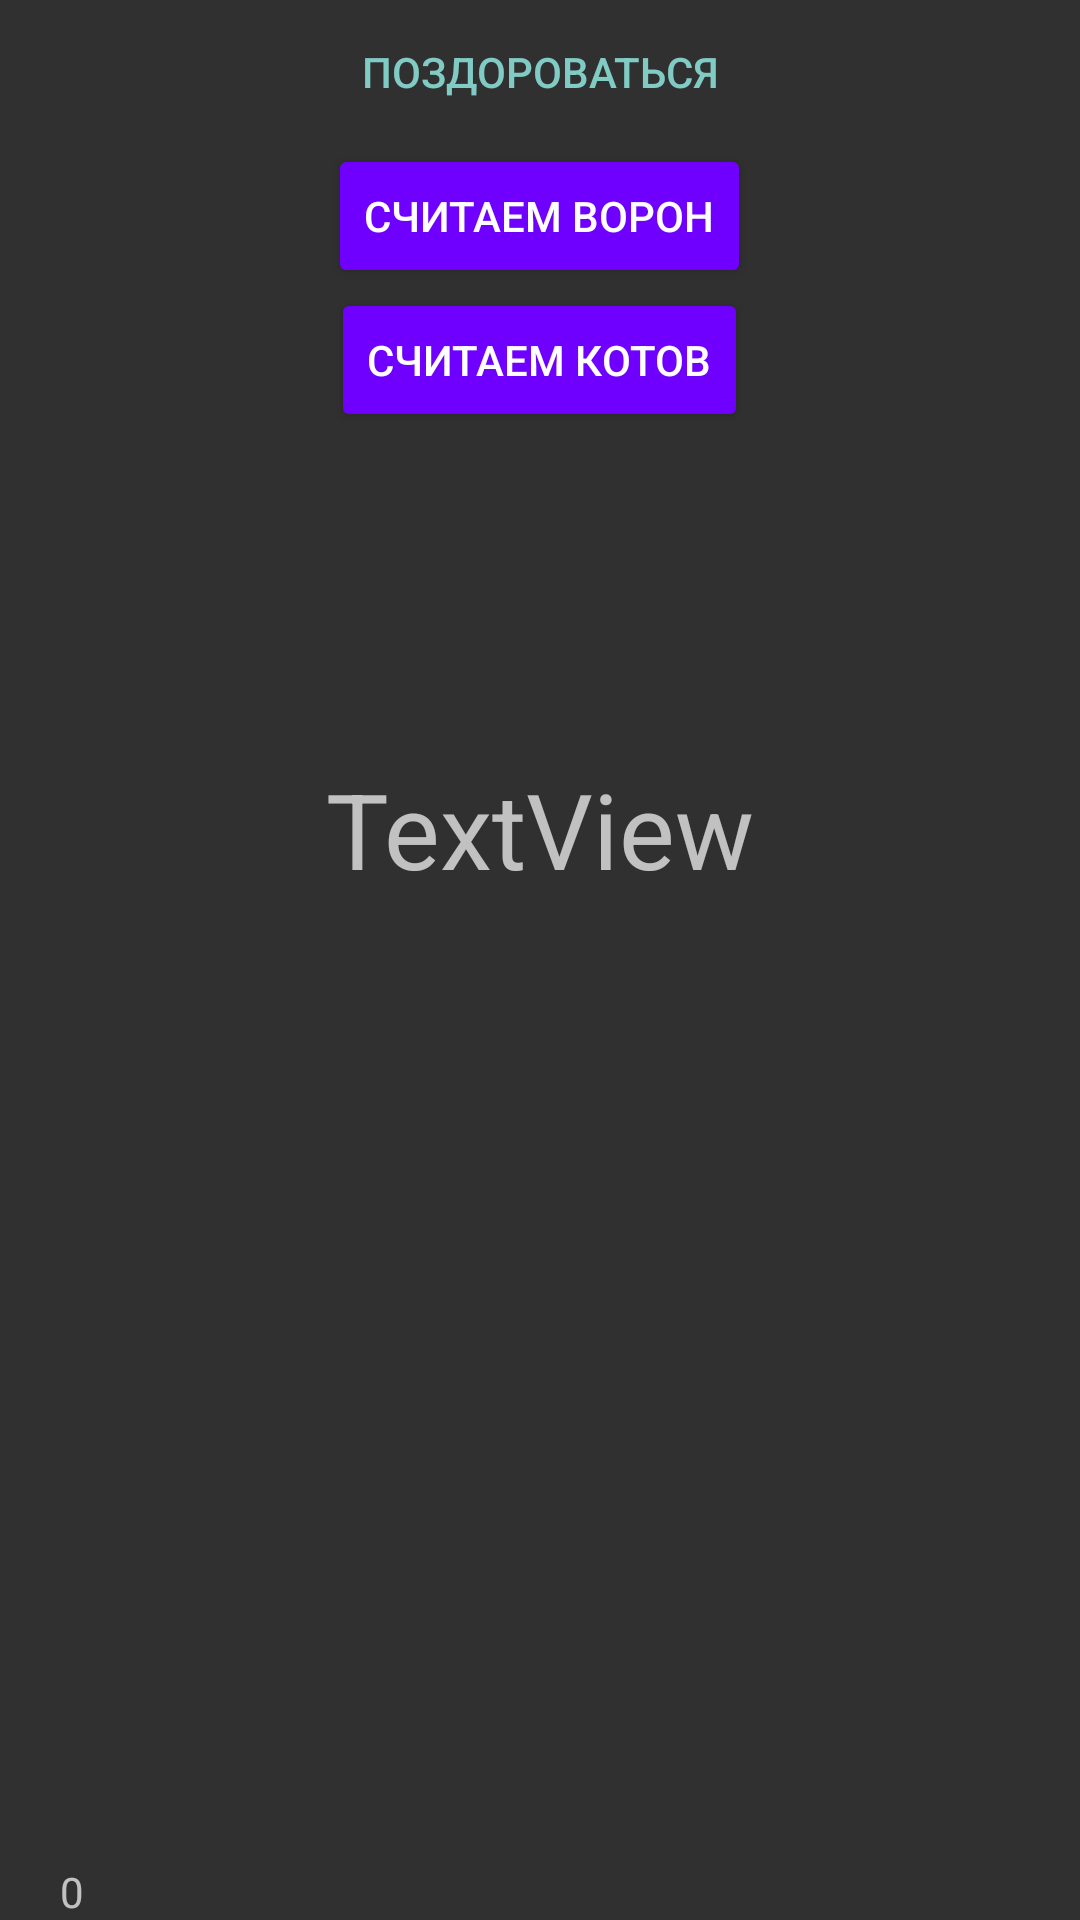

Produce the Android XML layout that renders to this screen, including the resource entries it uses.
<!-- AndroidManifest.xml: application theme AppTheme3 -->
<!-- res/layout/vorony_count.xml -->
<?xml version="1.0" encoding="utf-8"?>
<LinearLayout xmlns:android="http://schemas.android.com/apk/res/android"
    xmlns:tools="http://schemas.android.com/tools"
    android:layout_width="match_parent"
    android:layout_height="match_parent"
    android:orientation="horizontal">

    <RelativeLayout
        android:layout_width="match_parent"
        android:layout_height="match_parent">


        <Button
            android:id="@+id/buttonHello"
            style="@style/Widget.AppCompat.Button.Borderless.Colored"
            android:layout_width="wrap_content"
            android:layout_height="wrap_content"
            android:layout_alignParentTop="true"
            android:layout_centerHorizontal="true"
            android:onClick="onClick"
            android:text="Поздороваться" />

        <Button
            android:id="@+id/buttonCrowsCounter"
            android:layout_width="wrap_content"
            android:layout_height="wrap_content"
            android:layout_centerHorizontal="true"
            android:text="Считаем ворон"
            android:layout_below="@+id/buttonHello" />
        <Button
            android:id="@+id/buttonCatsCounter"
            android:layout_width="wrap_content"
            android:layout_height="wrap_content"
            android:layout_centerHorizontal="true"
            android:text="Считаем котов"
            android:layout_below="@+id/buttonCrowsCounter" />
        <TextView
            android:id="@+id/textView2"
            android:layout_width="wrap_content"
            android:layout_height="wrap_content"
            android:layout_below="@+id/buttonCrowsCounter"
            android:layout_centerHorizontal="true"
            android:layout_marginTop="157dp"
            android:text="TextView"
            android:textSize="35sp" />

        <TextView
            android:id="@+id/dig_LAC"
            android:layout_width="wrap_content"
            android:layout_height="wrap_content"
            android:text="0"
            android:layout_below="@+id/editText"
            android:layout_alignParentBottom="true"
            android:layout_marginLeft="20dp"
            android:layout_marginStart="20dp"
            android:layout_marginTop="28dp" />

    </RelativeLayout>
</LinearLayout>
<!-- resources referenced by this layout -->
<resources>
  <style name="AppTheme3" parent="Theme.AppCompat">
          
  
          <item name="colorPrimary">#005589</item>
          <item name="colorButtonNormal">#6f00ff</item>
  
      </style>
</resources>
